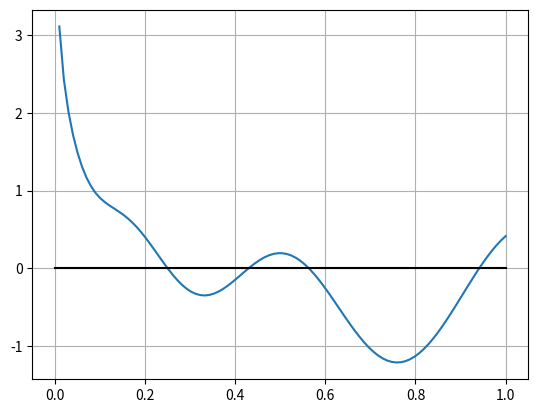

The script that saved this image:
import numpy as np
import matplotlib.pyplot as plt

from numpy import e, pi
import numpy as np


x = np.linspace(0, 1, 100)
plt.plot(x,((x**2)*np.sin(20*x**(1/2)))/x + x - np.log(x) - 3/2) # Funcion
plt.plot(x,0*x,'k-')
plt.grid()
plt.show()

from numpy import pi
import numpy as np


def f(x):
    return ((x**2)*np.sin(20*x**(1/2)))/x + x - np.log(x) - 3/2  # Funcion

limInf = 0.2                    # Limite inferior
limSup = 0.3                   # Limite superior
limInfAux = 0
limSupAux = 0
aux =0
raiz = 0
iterador = 0
iteracionesToleradas = 50       # Limite de iteraciones
error = limSup - limInf
tolerancia = 0                  # Tolerncia
print("Iteraciones     Raiz     Error")
while (error > tolerancia and iterador < iteracionesToleradas):
    limInfAux = f(limInf)
    limSupAux = f(limSup)
    
    if limInfAux < 0 and limSupAux > 0:
        raiz = (limInf + limSup) / 2
        aux = f(raiz)
        if aux > 0:
            limSup = raiz
        elif aux < 0:
            limInf = raiz
    elif limSupAux < 0 and limInfAux > 0:
        raiz = (limInf + limSup) / 2
        aux = f(raiz)
        if aux > 0:
            limInf = raiz
        elif aux < 0:
            limSup = raiz
    iterador += 1
    error = limSup - limInf
    print('{0:2d} {1:18.15f} {2:12.15f}'.format(iterador,raiz,error))